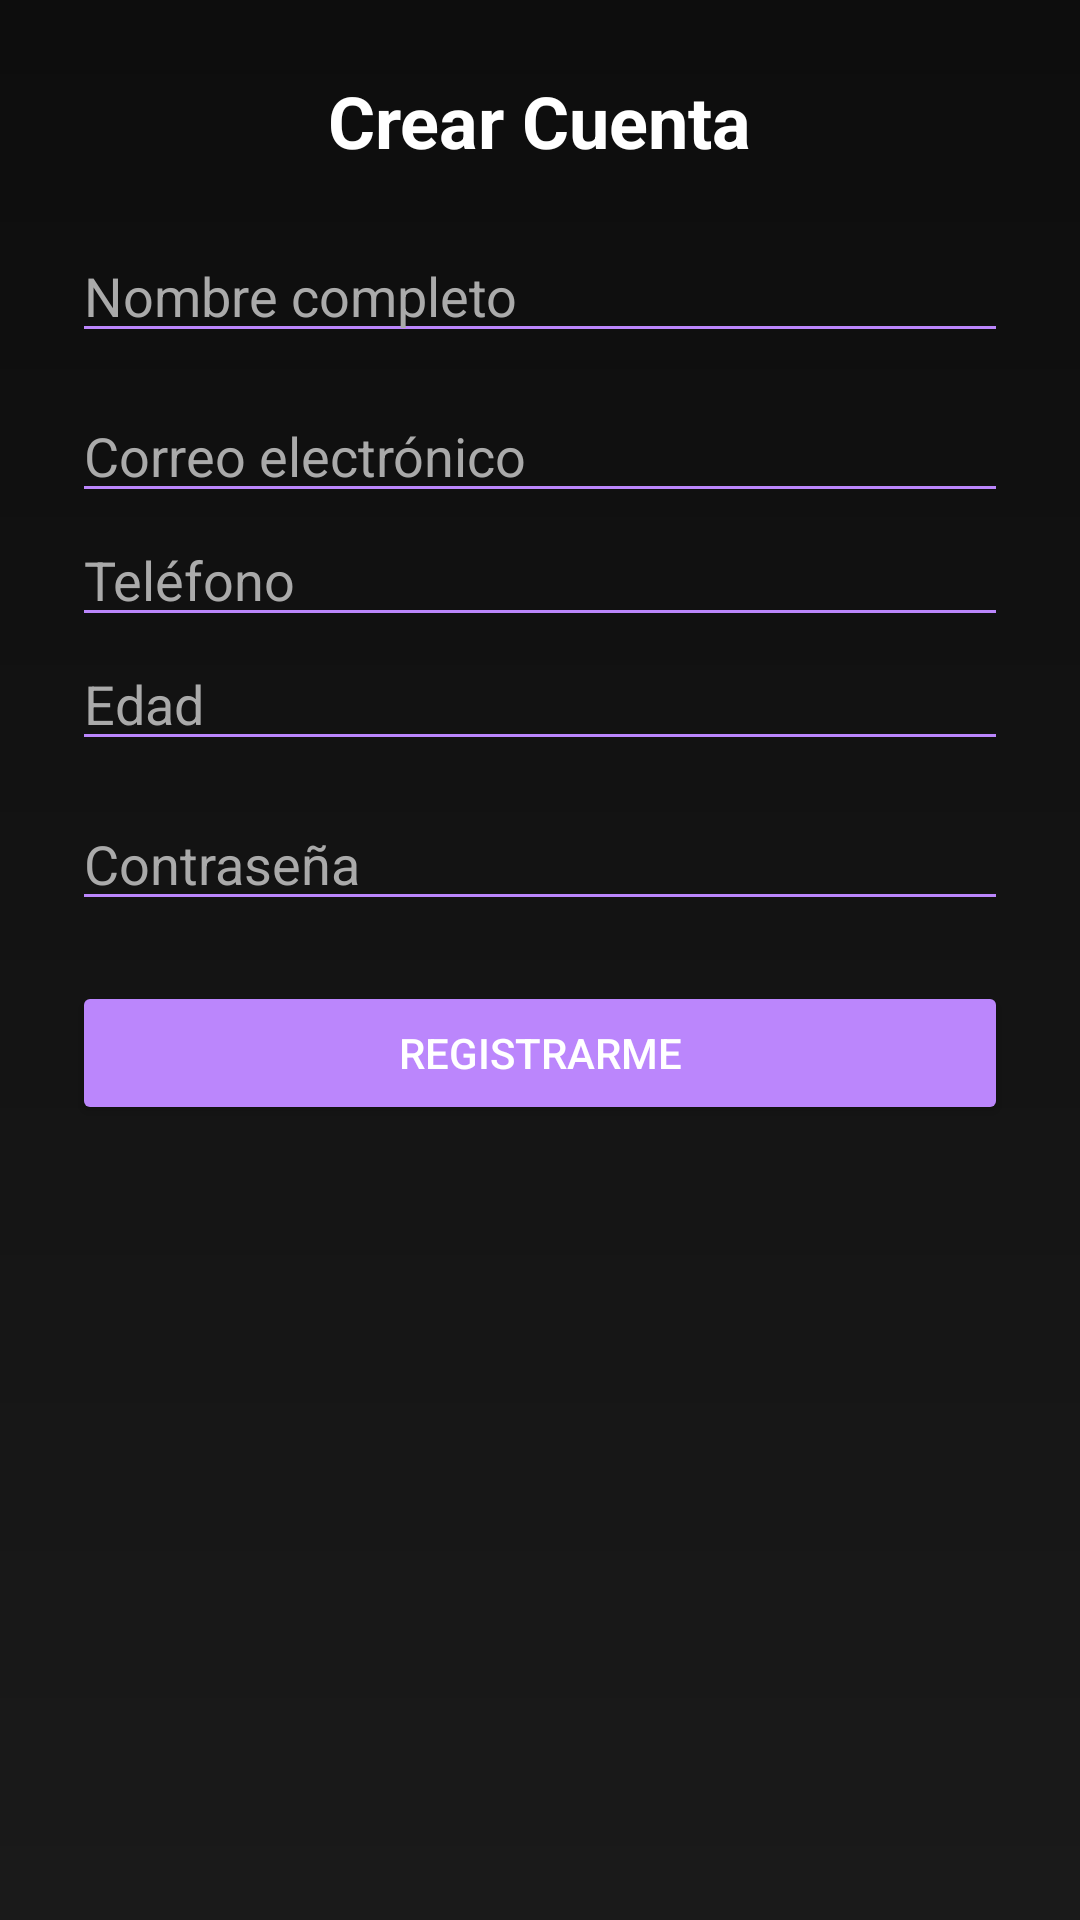

Reconstruct the res/layout file that produces this screen, plus the resources it refers to.
<!-- AndroidManifest.xml: application theme Theme.PixelStore_AN -->
<!-- res/layout/activity_register.xml -->
<?xml version="1.0" encoding="utf-8"?>
<ScrollView xmlns:android="http://schemas.android.com/apk/res/android"
    android:background="@drawable/bg_gamer"
    android:layout_width="match_parent"
    android:layout_height="match_parent">

    <LinearLayout
        android:orientation="vertical"
        android:gravity="center"
        android:padding="24dp"
        android:layout_width="match_parent"
        android:layout_height="wrap_content">

        <TextView
            android:text="@string/title_register"
            android:textColor="@android:color/white"
            android:textSize="24sp"
            android:textStyle="bold"
            android:layout_marginBottom="20dp"
            android:layout_width="wrap_content"
            android:layout_height="wrap_content" />

        <EditText
            android:id="@+id/etName"
            android:hint="@string/hint_name"
            android:textColorHint="@android:color/darker_gray"
            android:textColor="@android:color/white"
            android:backgroundTint="@color/primary"
            android:layout_width="match_parent"
            android:layout_height="wrap_content" />

        <EditText
            android:id="@+id/etEmail"
            android:hint="@string/hint_email"
            android:textColorHint="@android:color/darker_gray"
            android:textColor="@android:color/white"
            android:backgroundTint="@color/primary"
            android:layout_marginTop="12dp"
            android:inputType="textEmailAddress"
            android:layout_width="match_parent"
            android:layout_height="wrap_content" />

        <EditText
            android:id="@+id/etPhone"
            android:hint="@string/hint_phone"
            android:inputType="number"
            android:textColorHint="@android:color/darker_gray"
            android:textColor="@android:color/white"
            android:backgroundTint="@color/primary"
            android:layout_width="match_parent"
            android:layout_height="wrap_content" />

        <EditText
            android:id="@+id/etAge"
            android:hint="@string/hint_age"
            android:inputType="number"
            android:textColorHint="@android:color/darker_gray"
            android:textColor="@android:color/white"
            android:backgroundTint="@color/primary"
            android:layout_width="match_parent"
            android:layout_height="wrap_content" />

        <EditText
            android:id="@+id/etPassword"
            android:hint="@string/hint_password"
            android:inputType="textPassword"
            android:textColorHint="@android:color/darker_gray"
            android:textColor="@android:color/white"
            android:backgroundTint="@color/primary"
            android:layout_marginTop="12dp"
            android:layout_width="match_parent"
            android:layout_height="wrap_content" />

        <Button
            android:id="@+id/btnRegister"
            android:text="@string/btn_register"
            android:backgroundTint="@color/primary"
            android:textColor="@android:color/white"
            android:layout_marginTop="20dp"
            android:layout_width="match_parent"
            android:layout_height="wrap_content" />
    </LinearLayout>
</ScrollView>
<!-- resources referenced by this layout -->
<resources>
  <color name="primary">#BB86FC</color>
  <!-- drawable bg_gamer (drawable) -->
  <?xml version="1.0" encoding="utf-8"?>
  <shape xmlns:android="http://schemas.android.com/apk/res/android" android:shape="rectangle">
      <gradient
          android:startColor="#0D0D0D"
          android:endColor="#1A1A1A"
          android:angle="270"/>
  </shape>
  <string name="btn_register">Registrarme</string>
  <string name="hint_age">Edad</string>
  <string name="hint_email">Correo electrónico</string>
  <string name="hint_name">Nombre completo</string>
  <string name="hint_password">Contraseña</string>
  <string name="hint_phone">Teléfono</string>
  <string name="title_register">Crear Cuenta</string>
  <style name="Theme.PixelStore_AN" parent="Theme.Material3.DayNight.NoActionBar">
          <item name="colorPrimary">@color/purple_gamer</item>
  
          <item name="android:windowBackground">@color/splash_background_color</item>
      </style>
  <color name="purple_gamer">#A020F0</color>
  <color name="splash_background_color">#0B021A</color>
</resources>
